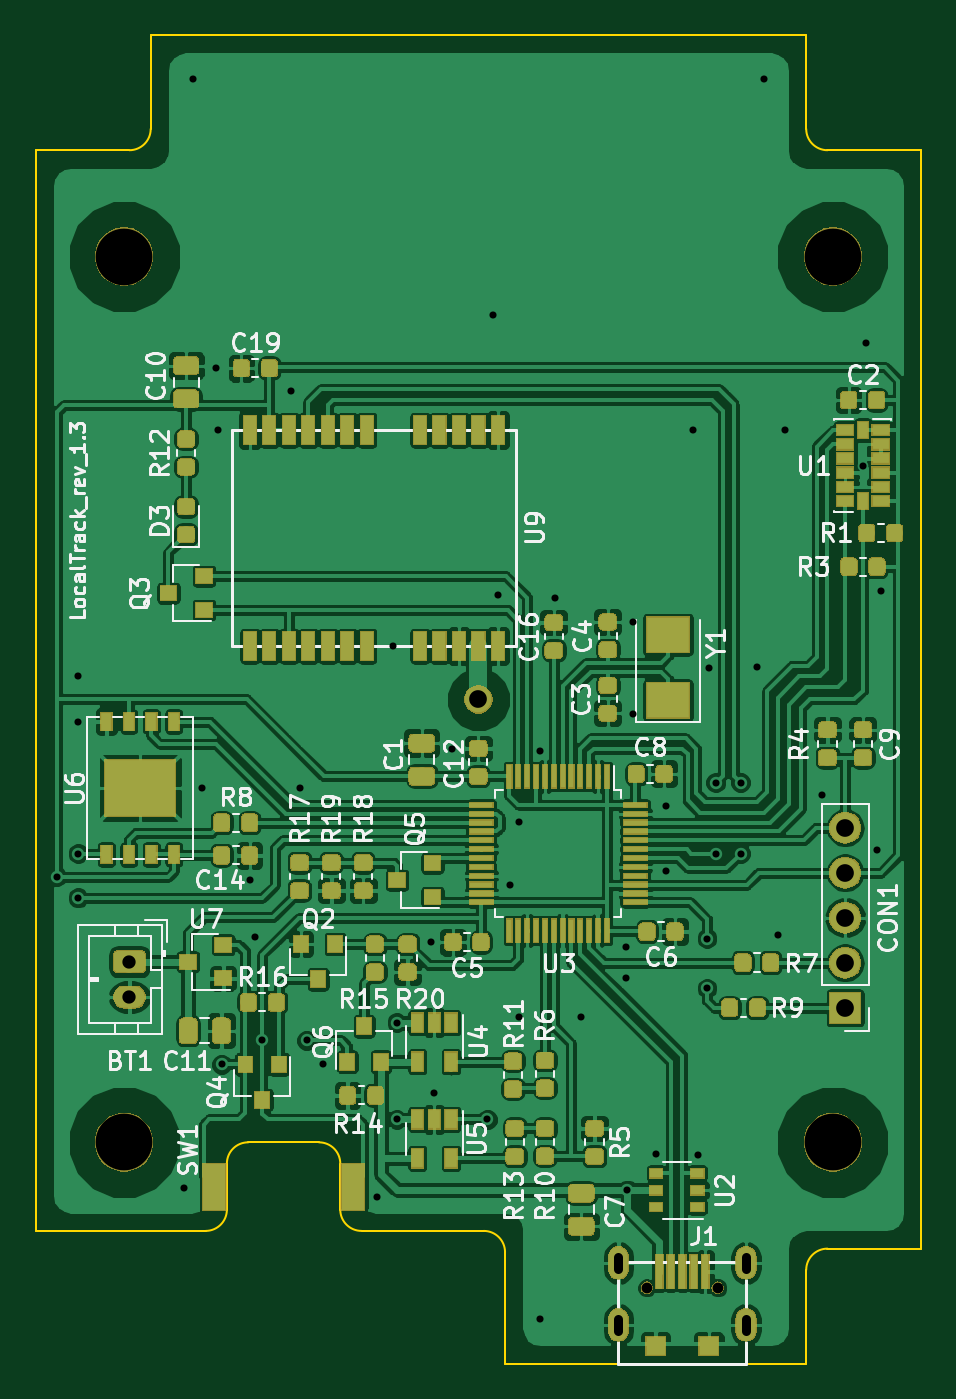
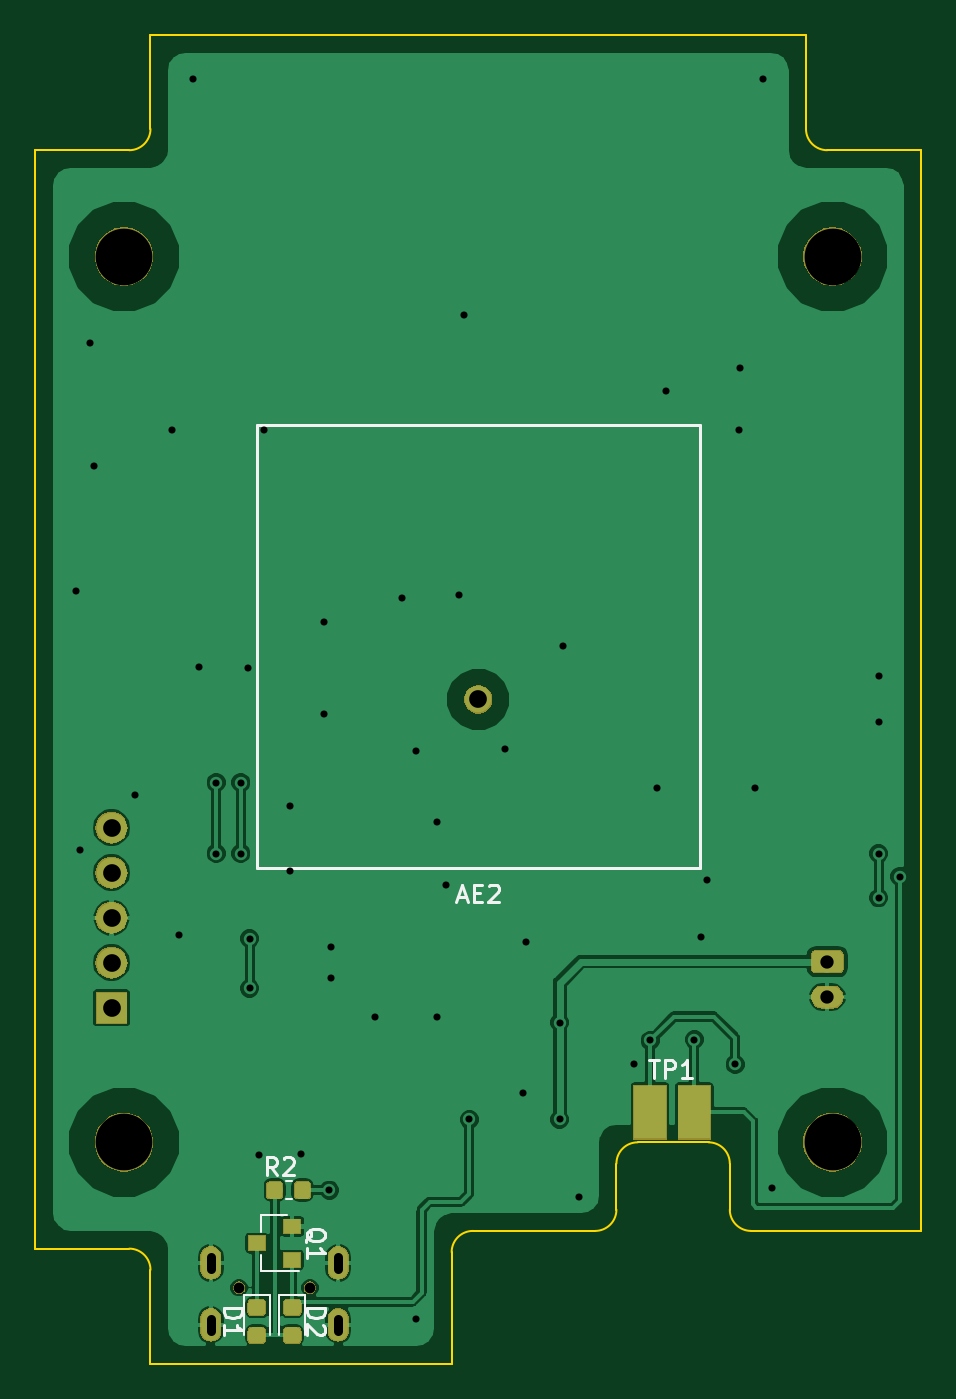
Circuit board: 9 layer files. Board 50.0 x 75.0 mm.
- bottom_copper: LocalTrack-B.Cu.gbr (66661 bytes)
- bottom_mask: LocalTrack-B.Mask.gbr (23267 bytes)
- bottom_silk: LocalTrack-B.SilkS.gbr (17576 bytes)
- outline: LocalTrack-Edge.Cuts.gbr (1841 bytes)
- top_copper: LocalTrack-F.Cu.gbr (387241 bytes)
- top_mask: LocalTrack-F.Mask.gbr (102815 bytes)
- top_silk: LocalTrack-F.SilkS.gbr (177331 bytes)
- drill: LocalTrack-NPTH-drl.gbr (808 bytes)
- drill: LocalTrack-PTH-drl.gbr (2625 bytes)

=== bottom_copper: LocalTrack-B.Cu.gbr (66661 bytes, source omitted) ===
=== bottom_mask: LocalTrack-B.Mask.gbr (23267 bytes, source omitted) ===
=== bottom_silk: LocalTrack-B.SilkS.gbr (17576 bytes, source omitted) ===
=== outline: LocalTrack-Edge.Cuts.gbr ===
%TF.GenerationSoftware,KiCad,Pcbnew,5.0.2+dfsg1-1*%
%TF.CreationDate,2021-01-30T01:57:09+03:00*%
%TF.ProjectId,LocalTrack,4c6f6361-6c54-4726-9163-6b2e6b696361,1.3*%
%TF.SameCoordinates,PX7270e00PY47868c0*%
%TF.FileFunction,Profile,NP*%
%FSLAX46Y46*%
G04 Gerber Fmt 4.6, Leading zero omitted, Abs format (unit mm)*
G04 Created by KiCad (PCBNEW 5.0.2+dfsg1-1) date Sat 30 Jan 2021 01:57:09 AM MSK*
%MOMM*%
%LPD*%
G01*
G04 APERTURE LIST*
%ADD10C,0.100000*%
G04 APERTURE END LIST*
D10*
X10800000Y-66300000D02*
G75*
G02X9600000Y-67500000I-1200000J0D01*
G01*
X26500000Y-68700000D02*
X26500000Y-75000000D01*
X25300000Y-67500000D02*
G75*
G02X26500000Y-68700000I0J-1200000D01*
G01*
X18400000Y-67500000D02*
X25300000Y-67500000D01*
X18400000Y-67500000D02*
G75*
G02X17200000Y-66300000I0J1200000D01*
G01*
X17200000Y-63700000D02*
X17200000Y-66300000D01*
X10800000Y-66300000D02*
X10800000Y-63700000D01*
X5300000Y-67500000D02*
X9600000Y-67500000D01*
X16000000Y-62500000D02*
X12000000Y-62500000D01*
X16000000Y-62500000D02*
G75*
G02X17200000Y-63700000I0J-1200000D01*
G01*
X10800000Y-63700000D02*
G75*
G02X12000000Y-62500000I1200000J0D01*
G01*
X37200000Y-75000000D02*
X43500000Y-75000000D01*
X37200000Y-75000000D02*
X26500000Y-75000000D01*
X44700000Y-6500000D02*
G75*
G02X43500000Y-5300000I0J1200000D01*
G01*
X6500000Y-5300000D02*
G75*
G02X5300000Y-6500000I-1200000J0D01*
G01*
X43500000Y-69700000D02*
G75*
G02X44700000Y-68500000I1200000J0D01*
G01*
X44700000Y-68500000D02*
X50000000Y-68500000D01*
X43500000Y-75000000D02*
X43500000Y-69700000D01*
X0Y-67500000D02*
X5300000Y-67500000D01*
X5300000Y-6500000D02*
X0Y-6500000D01*
X6500000Y0D02*
X6500000Y-5300000D01*
X44700000Y-6500000D02*
X50000000Y-6500000D01*
X43500000Y0D02*
X43500000Y-5300000D01*
X6500000Y0D02*
X43500000Y0D01*
X50000000Y-6500000D02*
X50000000Y-68500000D01*
X0Y-6500000D02*
X0Y-67500000D01*
M02*

=== top_copper: LocalTrack-F.Cu.gbr (387241 bytes, source omitted) ===
=== top_mask: LocalTrack-F.Mask.gbr (102815 bytes, source omitted) ===
=== top_silk: LocalTrack-F.SilkS.gbr (177331 bytes, source omitted) ===
=== drill: LocalTrack-NPTH-drl.gbr ===
%TF.GenerationSoftware,KiCad,Pcbnew,5.0.2+dfsg1-1*%
%TF.CreationDate,2021-01-30T01:57:20+03:00*%
%TF.ProjectId,LocalTrack,4c6f6361-6c54-4726-9163-6b2e6b696361,1.3*%
%TF.SameCoordinates,PX7270e00PY47868c0*%
%TF.FileFunction,NonPlated,1,2,NPTH,Drill*%
%TF.FilePolarity,Positive*%
%FSLAX46Y46*%
G04 Gerber Fmt 4.6, Leading zero omitted, Abs format (unit mm)*
G04 Created by KiCad (PCBNEW 5.0.2+dfsg1-1) date Sat 30 Jan 2021 01:57:20 AM MSK*
%MOMM*%
%LPD*%
G01*
G04 APERTURE LIST*
%TA.AperFunction,ComponentDrill*%
%ADD10C,0.600000*%
%TD*%
%TA.AperFunction,ComponentDrill*%
%ADD11C,3.200000*%
%TD*%
G04 APERTURE END LIST*
D10*
%TO.C,J1*%
X34500000Y-70700000D03*
X38500000Y-70700000D03*
D11*
%TO.C,REF\002A\002A*%
X5000000Y-12500000D03*
X45000000Y-62500000D03*
X5000000Y-62500000D03*
X45000000Y-12500000D03*
M02*

=== drill: LocalTrack-PTH-drl.gbr ===
%TF.GenerationSoftware,KiCad,Pcbnew,5.0.2+dfsg1-1*%
%TF.CreationDate,2021-01-30T01:57:20+03:00*%
%TF.ProjectId,LocalTrack,4c6f6361-6c54-4726-9163-6b2e6b696361,1.3*%
%TF.SameCoordinates,PX7270e00PY47868c0*%
%TF.FileFunction,Plated,1,2,PTH,Mixed*%
%TF.FilePolarity,Positive*%
%FSLAX46Y46*%
G04 Gerber Fmt 4.6, Leading zero omitted, Abs format (unit mm)*
G04 Created by KiCad (PCBNEW 5.0.2+dfsg1-1) date Sat 30 Jan 2021 01:57:20 AM MSK*
%MOMM*%
%LPD*%
G01*
G04 APERTURE LIST*
%TA.AperFunction,ViaDrill*%
%ADD10C,0.400000*%
%TD*%
%TA.AperFunction,Slot*%
%ADD11C,0.500000*%
%TD*%
%TA.AperFunction,ComponentDrill*%
%ADD12C,0.750000*%
%TD*%
%TA.AperFunction,ComponentDrill*%
%ADD13C,1.000000*%
%TD*%
G04 APERTURE END LIST*
D10*
X1200000Y-47500000D03*
X2400000Y-36200000D03*
X2400000Y-38800000D03*
X2400000Y-46200000D03*
X2400000Y-48700000D03*
X8400000Y-65100000D03*
X8900000Y-2500000D03*
X9400000Y-42500000D03*
X10200000Y-18800000D03*
X10300000Y-22300000D03*
X10500000Y-58100000D03*
X12100000Y-47700000D03*
X12400000Y-50900000D03*
X12800000Y-56700000D03*
X14400000Y-20100000D03*
X14900000Y-42500000D03*
X15300000Y-56750000D03*
X16200000Y-58100000D03*
X19300000Y-65600000D03*
X20200000Y-34500000D03*
X20400000Y-55750000D03*
X20400000Y-61200000D03*
X22300000Y-51200000D03*
X22500000Y-59700000D03*
X23500000Y-40300000D03*
X25500000Y-61200000D03*
X25800000Y-15800000D03*
X26100000Y-31600000D03*
X26800000Y-48000000D03*
X27300000Y-44400000D03*
X27300000Y-55400000D03*
X28500000Y-40400000D03*
X28500000Y-72500000D03*
X29300000Y-31800000D03*
X30800000Y-55400000D03*
X33300000Y-51500000D03*
X33300000Y-53200000D03*
X33400000Y-65200000D03*
X33700000Y-33150000D03*
X33700000Y-38300000D03*
X35000000Y-63150000D03*
X35600000Y-43500000D03*
X35600000Y-47200000D03*
X37100000Y-22300000D03*
X37400000Y-63200000D03*
X37900000Y-51000000D03*
X37900000Y-53800000D03*
X38000000Y-35700000D03*
X38400000Y-42200000D03*
X38400000Y-46200000D03*
X39800000Y-42200000D03*
X39800000Y-46200000D03*
X40750000Y-35675000D03*
X41100000Y-2500000D03*
X41900000Y-50800000D03*
X42300000Y-22300000D03*
X44400000Y-42900000D03*
X46700000Y-24300000D03*
X46900000Y-17400000D03*
X47500000Y-46000000D03*
X47700000Y-31400000D03*
D11*
%TO.C,J1*%
X32900000Y-69650000D02*
X32900000Y-68950000D01*
X32900000Y-73150000D02*
X32900000Y-72450000D01*
X40100000Y-69650000D02*
X40100000Y-68950000D01*
X40100000Y-73150000D02*
X40100000Y-72450000D01*
D12*
%TO.C,BT1*%
X5300000Y-52300000D03*
X5300000Y-54300000D03*
D13*
%TO.C,CON1*%
X45700000Y-44740000D03*
X45700000Y-47280000D03*
X45700000Y-49820000D03*
X45700000Y-52360000D03*
X45700000Y-54900000D03*
%TO.C,AE2*%
X25000000Y-37500000D03*
M02*
